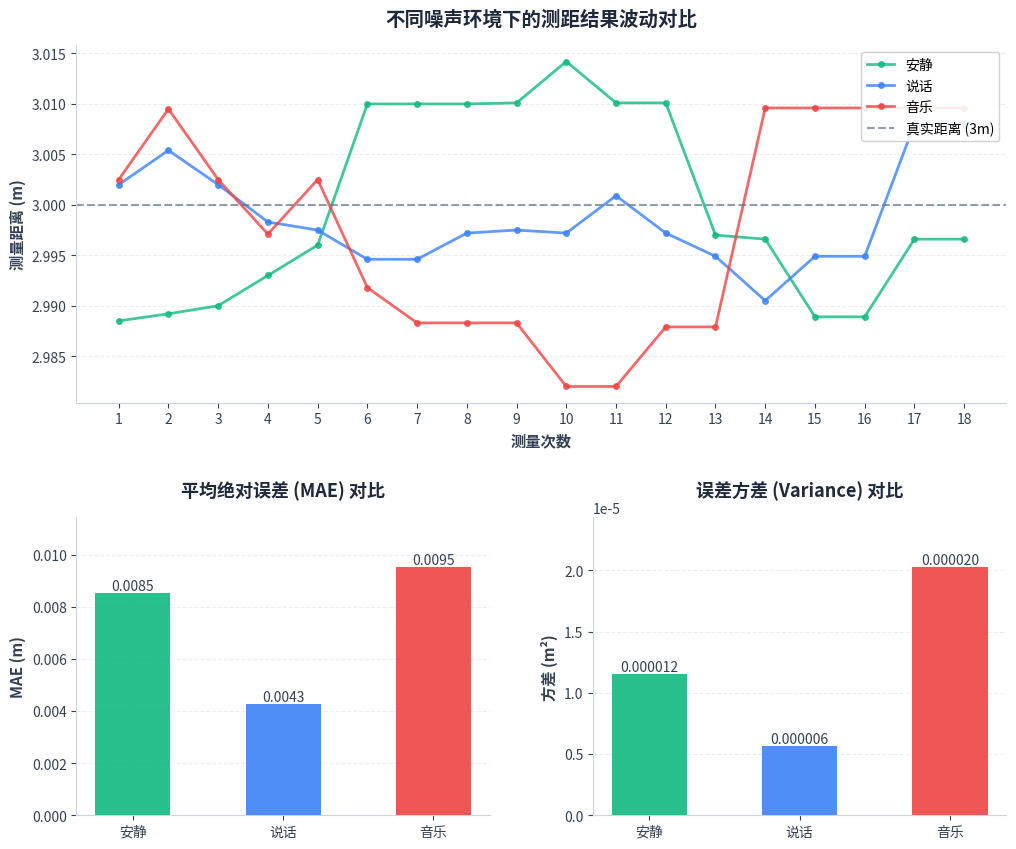

Reproduce this figure in Python.
import matplotlib.pyplot as plt
import matplotlib.font_manager as fm
import numpy as np
import platform

# ==========================================
# Step 1: 实验数据录入 (基于您的实验表格)
# ==========================================

target_distance = 3.0  # 真实距离

# 1. 安静环境数据
data_quiet = [
    2.9885, 2.9892, 2.99, 2.993, 2.996, 3.01, 3.01, 3.01, 
    3.0101, 3.0142, 3.0101, 3.0101, 2.997, 2.9966, 2.9889, 2.9889, 
    2.9966, 2.9966
]

# 2. 说话环境数据
data_talking = [
    3.002, 3.0054, 3.002, 2.9983, 2.9975, 2.9946, 2.9946, 2.9972, 
    2.9975, 2.9972, 3.0009, 2.9972, 2.9949, 2.9905, 2.9949, 2.9949, 
    3.008, 3.008
]

# 3. 音乐环境数据
data_music = [
    3.0025, 3.0095, 3.0025, 2.9971, 3.0025, 2.9918, 2.9883, 2.9883, 
    2.9883, 2.982, 2.982, 2.9879, 2.9879, 3.0096, 3.0096, 3.0096, 
    3.0096, 3.0096
]

# ==========================================
# Step 2: 系统配置与美化逻辑 (保持风格一致)
# ==========================================

def set_optimal_font():
    """自动寻找并设置适合的中文字体"""
    system_name = platform.system()
    if system_name == "Darwin": # Mac OS
        font_candidates = ['PingFang HK', 'Heiti TC', 'Arial Unicode MS', 'STHeiti']
    elif system_name == "Windows": # Windows
        font_candidates = ['Microsoft YaHei', 'SimHei', 'SimSun', 'DengXian']
    else: # Linux/Other
        font_candidates = ['WenQuanYi Micro Hei', 'Noto Sans CJK JP', 'SimHei']

    chosen_font = None
    for font in font_candidates:
        if font in [f.name for f in fm.fontManager.ttflist]:
            chosen_font = font
            break
    
    if chosen_font:
        plt.rcParams['font.sans-serif'] = [chosen_font]
        plt.rcParams['axes.unicode_minus'] = False
    else:
        print("警告: 未找到完美匹配的中文字体，将使用默认字体。")

def style_axis(ax):
    """统一的坐标轴美化函数"""
    text_color = '#334155' # Slate-700
    border_color = '#cbd5e1' # Slate-300
    
    ax.spines['top'].set_visible(False)
    ax.spines['right'].set_visible(False)
    ax.spines['left'].set_color(border_color)
    ax.spines['bottom'].set_color(border_color)
    ax.tick_params(axis='x', colors=text_color)
    ax.tick_params(axis='y', colors=text_color)
    ax.grid(axis='y', linestyle='--', alpha=0.4, color=border_color, zorder=0)

def analyze_and_visualize_noise():
    # --- 数据计算 ---
    datasets = {
        "安静": np.array(data_quiet),
        "说话": np.array(data_talking),
        "音乐": np.array(data_music)
    }
    
    results = {}
    
    print("\n" + "="*65)
    print(f" 📊 环境噪声影响实验分析报告 (真实距离: {target_distance}m)")
    print("="*65)
    print(f"{'环境类型':<10} | {'平均绝对误差 (MAE)':<20} | {'误差方差 (Variance)':<20}")
    print("-" * 65)
    
    for name, data in datasets.items():
        errors = np.abs(data - target_distance)
        mae = np.mean(errors)
        var = np.var(errors)
        results[name] = {"mae": mae, "var": var}
        print(f"{name:<12} | {mae:.6f} m            | {var:.8f}")
    
    print("="*65 + "\n")

    # --- 绘图美化 ---
    set_optimal_font()
    
    # 创建画布：上方一个大图(折线)，下方两个小图(柱状)
    fig = plt.figure(figsize=(12, 10), dpi=150)
    gs = fig.add_gridspec(2, 2, height_ratios=[1.2, 1], hspace=0.35, wspace=0.25)
    
    ax_line = fig.add_subplot(gs[0, :]) # 占据第一行所有列
    ax_mae = fig.add_subplot(gs[1, 0])  # 第二行左侧
    ax_var = fig.add_subplot(gs[1, 1])  # 第二行右侧
    
    # 配色 (Tailwind CSS 风格)
    colors = {
        "安静": '#10b981', # Emerald-500 (绿色，代表良好/基准)
        "说话": '#3b82f6', # Blue-500 (蓝色，代表常规干扰)
        "音乐": '#ef4444'  # Red-500 (红色，代表强干扰)
    }
    
    labels = list(datasets.keys())
    x_points = np.arange(1, 19) # 18个测量点
    
    # --- 1. 绘制折线趋势图 (Ax Line) ---
    for name, data in datasets.items():
        ax_line.plot(x_points, data, marker='o', markersize=4, label=name, color=colors[name], linewidth=2, alpha=0.8)
    
    # 绘制真实距离参考线
    ax_line.axhline(y=target_distance, color='#64748b', linestyle='--', linewidth=1.5, label='真实距离 (3m)', alpha=0.7)
    
    ax_line.set_title('不同噪声环境下的测距结果波动对比', fontsize=14, fontweight='bold', color='#1e293b', pad=15)
    ax_line.set_ylabel('测量距离 (m)', fontsize=11, fontweight='bold', color='#334155')
    ax_line.set_xlabel('测量次数', fontsize=11, fontweight='bold', color='#334155')
    ax_line.set_xticks(x_points)
    ax_line.legend(loc='upper right', frameon=True, framealpha=0.9)
    style_axis(ax_line)

    # --- 2. 绘制 MAE 柱状图 (Ax MAE) ---
    mae_values = [results[l]["mae"] for l in labels]
    bars_mae = ax_mae.bar(labels, mae_values, color=[colors[l] for l in labels], width=0.5, alpha=0.9, zorder=3)
    
    ax_mae.set_title('平均绝对误差 (MAE) 对比', fontsize=13, fontweight='bold', color='#1e293b', pad=15)
    ax_mae.set_ylabel('MAE (m)', fontsize=11, fontweight='bold', color='#334155')
    ax_mae.set_ylim(0, max(mae_values) * 1.2) # 留出顶部空间
    style_axis(ax_mae)
    
    # 在柱子上标数值
    for bar in bars_mae:
        height = bar.get_height()
        ax_mae.text(bar.get_x() + bar.get_width()/2., height,
                f'{height:.4f}', ha='center', va='bottom', fontsize=10, color='#334155')

    # --- 3. 绘制 Variance 柱状图 (Ax Var) ---
    var_values = [results[l]["var"] for l in labels]
    bars_var = ax_var.bar(labels, var_values, color=[colors[l] for l in labels], width=0.5, alpha=0.9, zorder=3)
    
    ax_var.set_title('误差方差 (Variance) 对比', fontsize=13, fontweight='bold', color='#1e293b', pad=15)
    ax_var.set_ylabel('方差 (m²)', fontsize=11, fontweight='bold', color='#334155')
    ax_var.set_ylim(0, max(var_values) * 1.2)
    style_axis(ax_var)

    # 在柱子上标数值
    for bar in bars_var:
        height = bar.get_height()
        ax_var.text(bar.get_x() + bar.get_width()/2., height,
                f'{height:.6f}', ha='center', va='bottom', fontsize=10, color='#334155')

    # --- 保存与显示 ---
    filename = 'noise_impact_analysis_3m.png'
    plt.savefig(filename, dpi=300, bbox_inches='tight')
    print(f"✅ 图表已保存为: {filename}")
    plt.show()

if __name__ == "__main__":
    analyze_and_visualize_noise()
